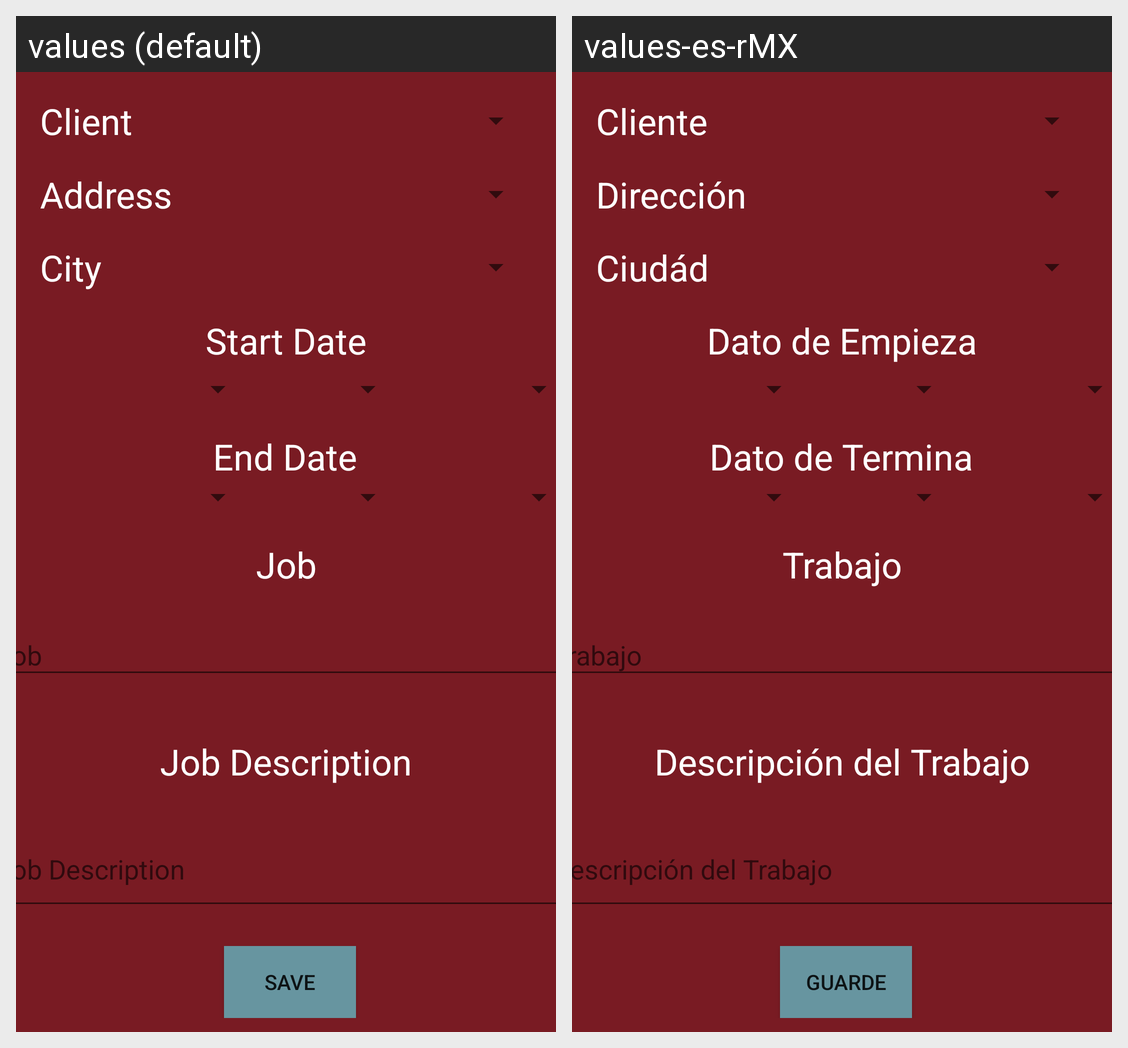

The Android screen above is rendered under two locales of the same app. Produce the string resources it draws, with the default and per-locale values.
Android screen res/layout/activity_add_job.xml rendered under 2 locales, left to right: values (default), values-es-rMX. Device: Nexus 5 (rendered at 1080×1920; each locale shown at half size, 540×960, under a caption strip naming it); theme AppTheme.
Strings drawn on this screen, with the default value and each locale's value (text and hints the layout hard-codes, and strings that could not be matched under every locale, appear in the picture but are not listed):

client
  values: Client
  values-es-rMX: Cliente

address
  values: Address
  values-es-rMX: Dirección

city
  values: City
  values-es-rMX: Ciudád

start_date
  values: Start Date
  values-es-rMX: Dato de Empieza

end_date
  values: End Date
  values-es-rMX: Dato de Termina

job
  values: Job
  values-es-rMX: Trabajo

job_des
  values: Job Description
  values-es-rMX: Descripción del Trabajo

save
  values: Save
  values-es-rMX: Guarde
